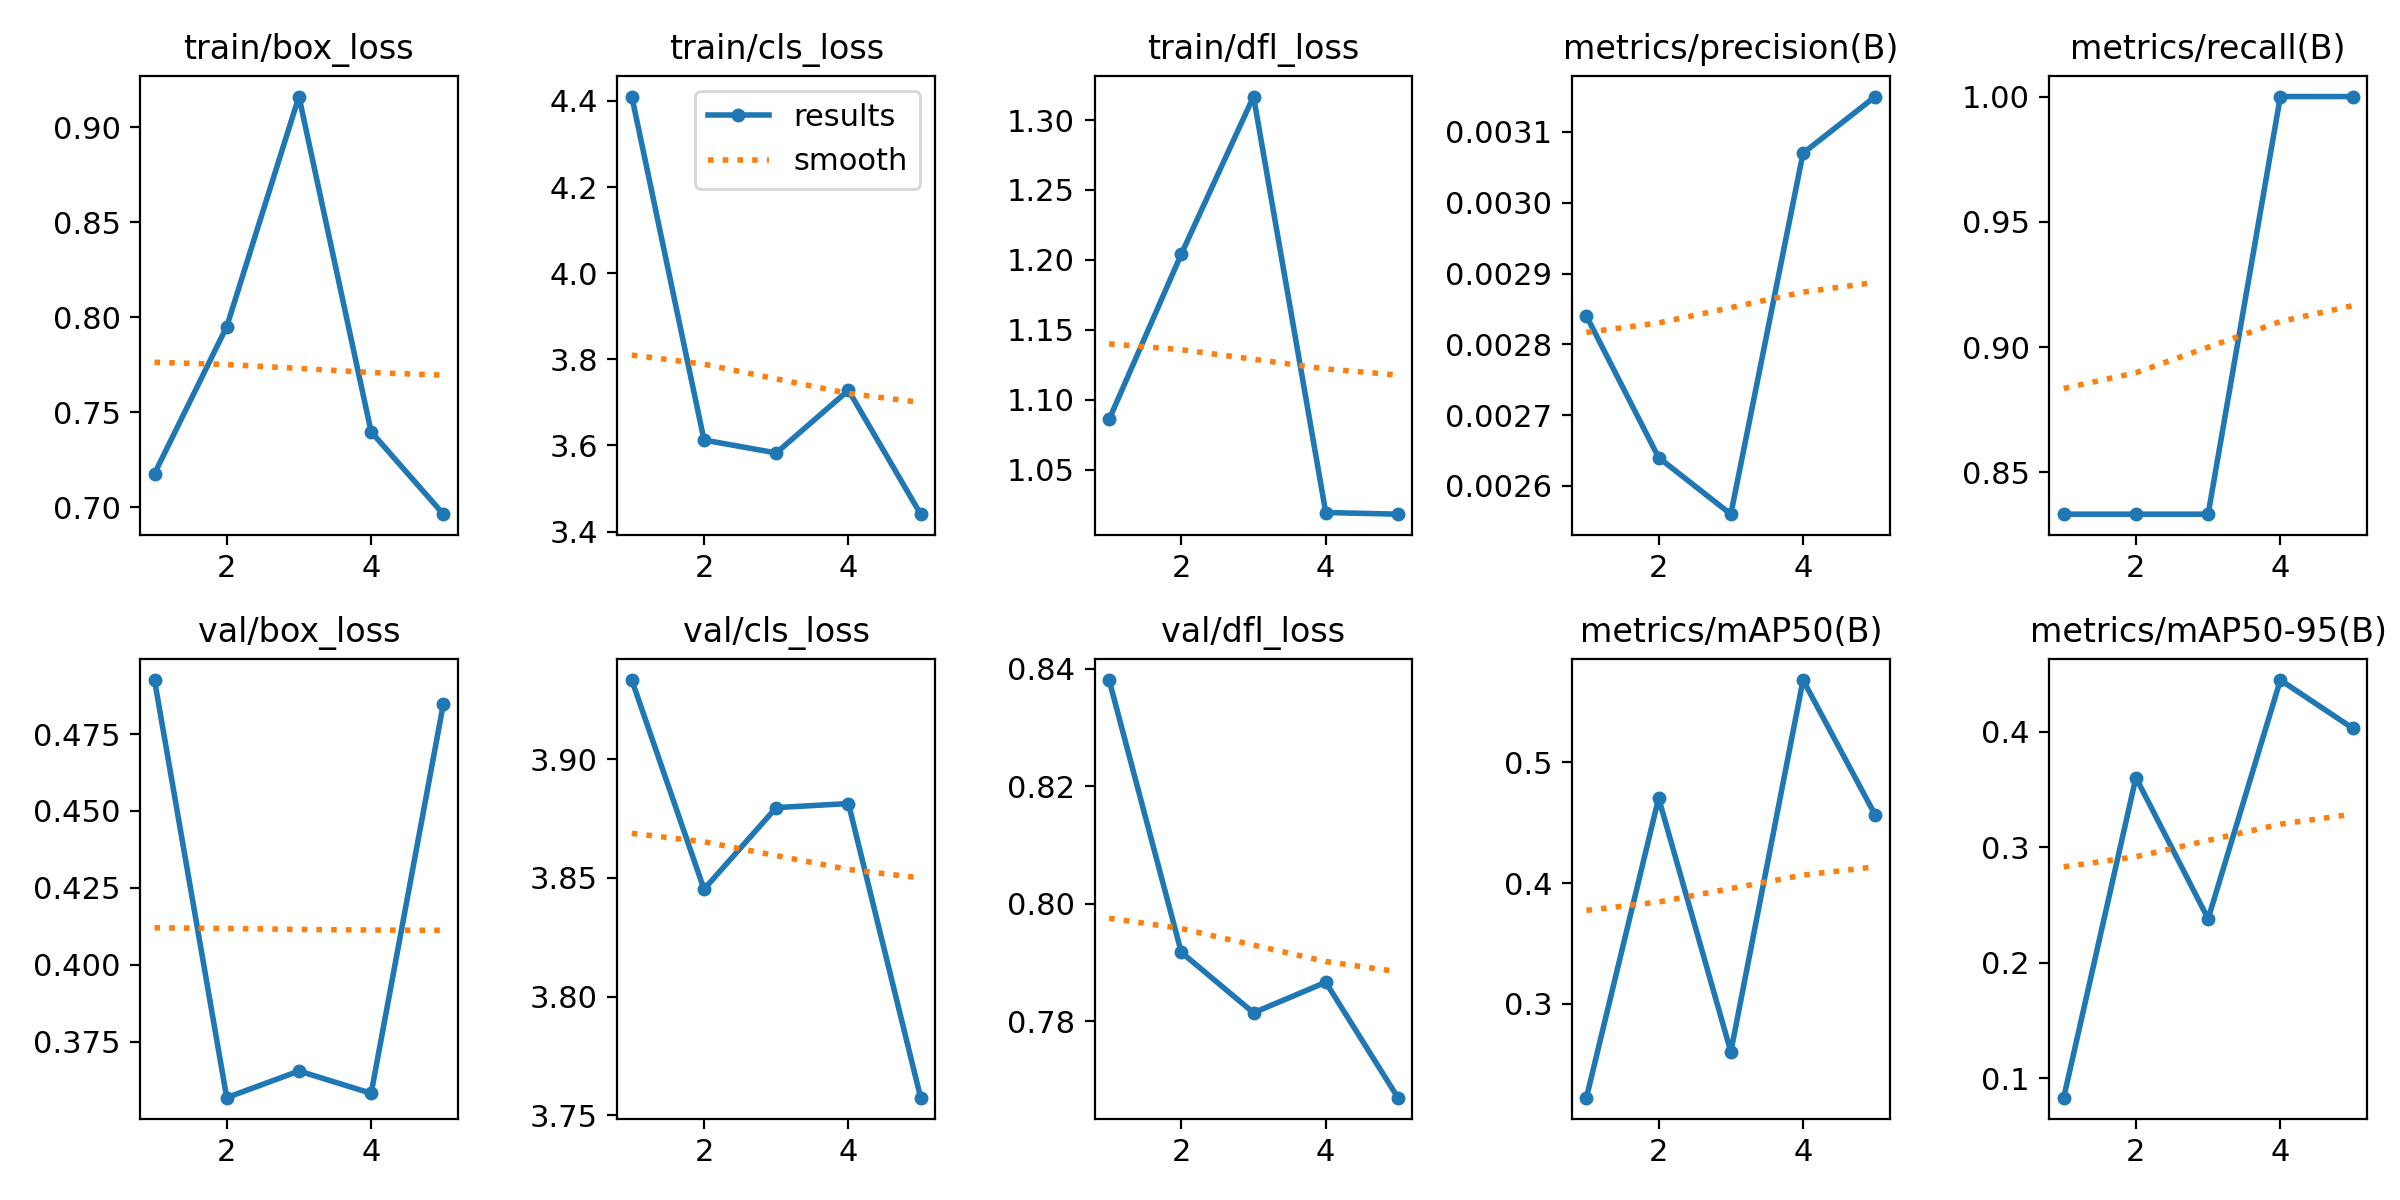

Data behind this chart, as committed beside it:
epoch, time, train/box_loss, train/cls_loss, train/dfl_loss, metrics/precision(B), metrics/recall(B), metrics/mAP50(B), metrics/mAP50-95(B), val/box_loss, val/cls_loss, val/dfl_loss, lr/pg0, lr/pg1, lr/pg2
1, 15.29, 0.7177, 4.41, 1.086, 0.00284, 0.8333, 0.2221, 0.08333, 0.4925, 3.933, 0.8381, 7.145e-05, 7.145e-05, 7.145e-05
2, 30.65, 0.7951, 3.613, 1.204, 0.00264, 0.8333, 0.4704, 0.3603, 0.3568, 3.845, 0.7918, 0.0001261, 0.0001261, 0.0001261
3, 45.53, 0.9163, 3.583, 1.317, 0.00256, 0.8333, 0.2601, 0.2381, 0.3655, 3.88, 0.7815, 0.0001467, 0.0001467, 0.0001467
4, 60.28, 0.7397, 3.728, 1.019, 0.00307, 1, 0.5683, 0.4447, 0.3583, 3.881, 0.7867, 0.0001334, 0.0001334, 0.0001334
5, 75.28, 0.6964, 3.44, 1.018, 0.00315, 1, 0.4563, 0.4031, 0.4848, 3.757, 0.767, 8.61973e-05, 8.61973e-05, 8.61973e-05
